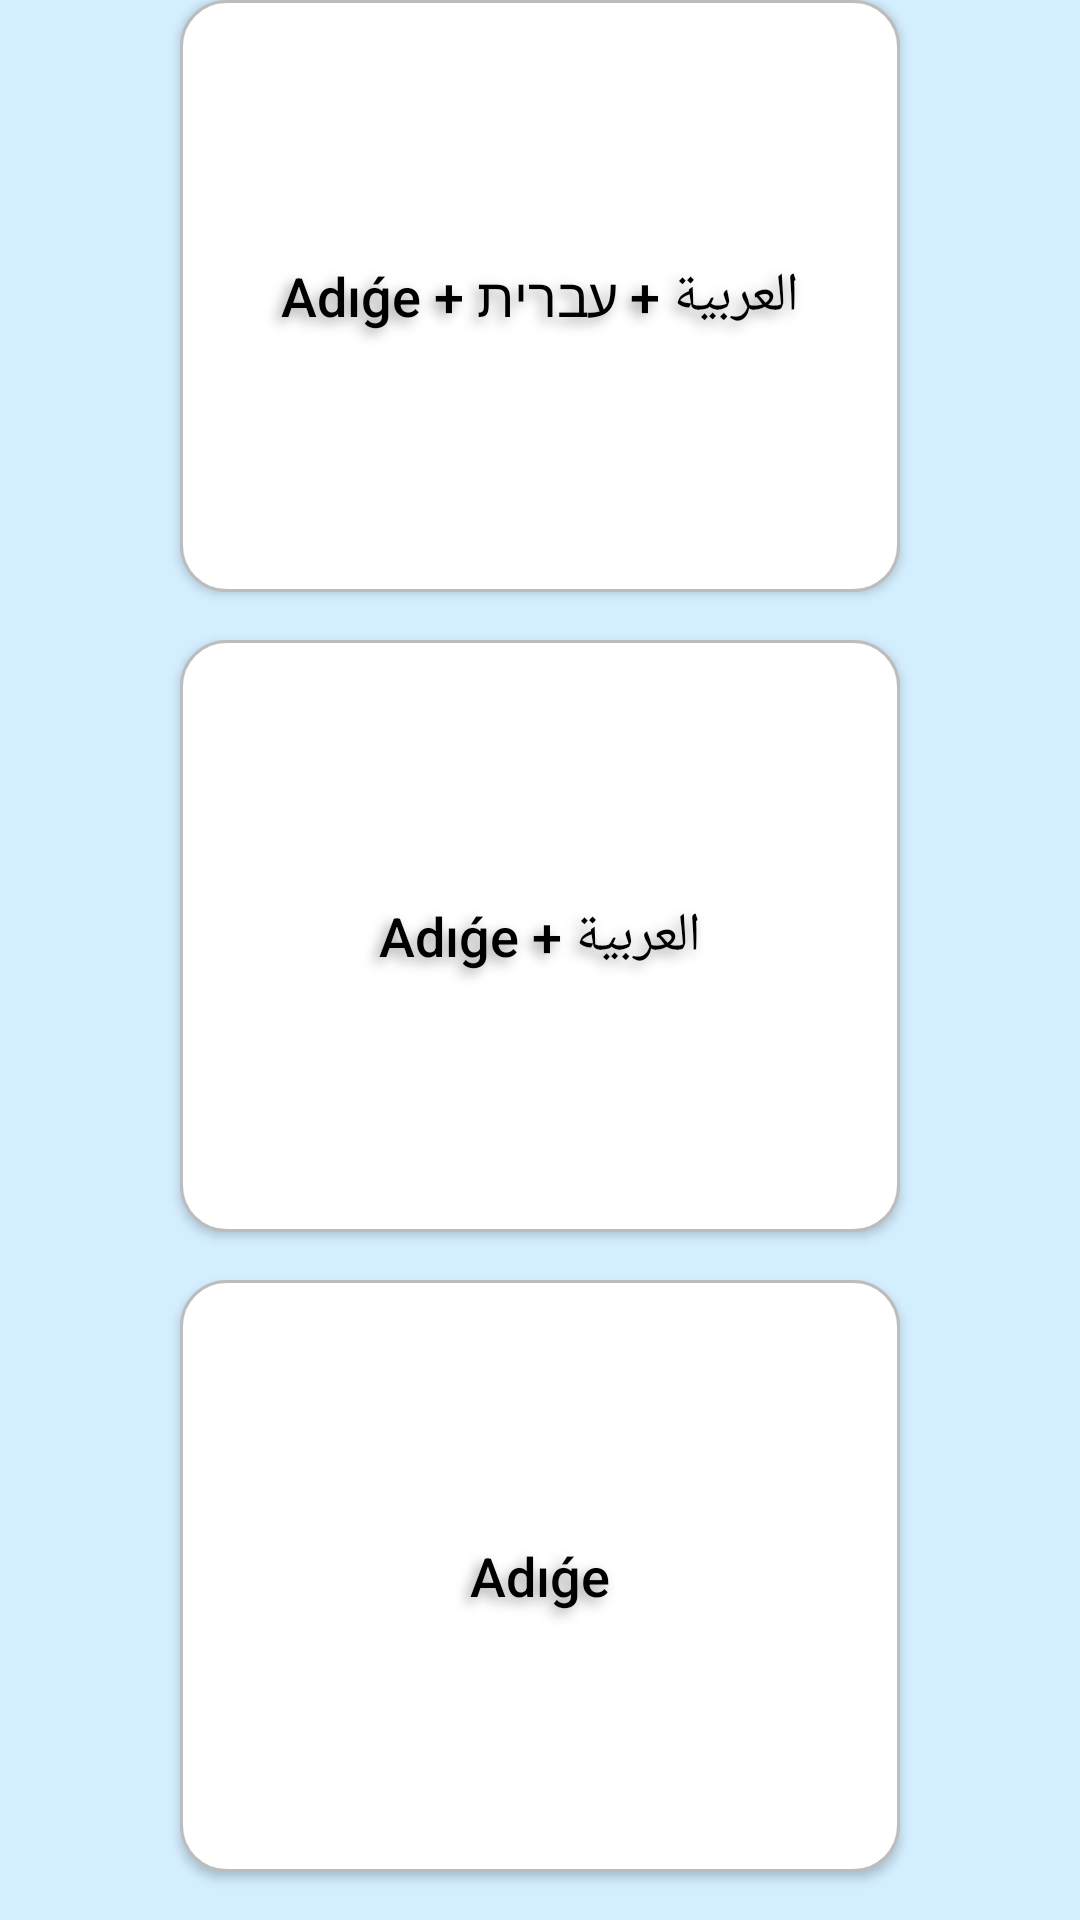

Android layout source for this screen:
<!-- AndroidManifest.xml: application theme Theme.NamazaTimes -->
<!-- res/layout/dialogplus_content_settings.xml -->
<?xml version="1.0" encoding="utf-8"?>
<LinearLayout
    xmlns:android="http://schemas.android.com/apk/res/android"
    android:layout_width="match_parent"
    android:layout_height="wrap_content"
    android:orientation="vertical"
    android:layoutDirection="ltr"
    android:background="@color/dialogplus_background_settings">

    <androidx.appcompat.widget.AppCompatButton
        android:id="@+id/dialogplus_settings_content_buttonA"
        android:layout_width="match_parent"
        android:layout_height="wrap_content"
        android:layout_weight="1"
        android:layout_marginHorizontal="60dp"
        android:layout_marginBottom="16dp"
        android:textAllCaps="false"
        android:text="Adıǵe + العربية + עברית"
        android:gravity="center"
        android:textStyle="normal"
        android:textSize="18dp"
        android:textColor="@color/black"
        android:shadowColor="#60000000"
        android:shadowDx="-5"
        android:shadowDy="5"
        android:shadowRadius="10"
        android:background="@drawable/dialogplus_settings_background_option"
        android:outlineProvider="background"/>

    <androidx.appcompat.widget.AppCompatButton
        android:id="@+id/dialogplus_settings_content_buttonB"
        android:layout_width="match_parent"
        android:layout_height="wrap_content"
        android:layout_weight="1"
        android:layout_marginHorizontal="60dp"
        android:layout_marginBottom="16dp"
        android:textAllCaps="false"
        android:text="Adıǵe + العربية"
        android:gravity="center"
        android:textStyle="normal"
        android:textSize="18dp"
        android:textColor="@color/black"
        android:shadowColor="#60000000"
        android:shadowDx="-5"
        android:shadowDy="5"
        android:shadowRadius="10"
        android:background="@drawable/dialogplus_settings_background_option"
        android:outlineProvider="background"/>

    <androidx.appcompat.widget.AppCompatButton
        android:id="@+id/dialogplus_settings_content_buttonC"
        android:layout_width="match_parent"
        android:layout_height="wrap_content"
        android:layout_weight="1"
        android:layout_marginHorizontal="60dp"
        android:layout_marginBottom="16dp"
        android:textAllCaps="false"
        android:text="Adıǵe"
        android:gravity="center"
        android:textStyle="normal"
        android:textSize="18dp"
        android:textColor="@color/black"
        android:shadowColor="#60000000"
        android:shadowDx="-5"
        android:shadowDy="5"
        android:shadowRadius="10"
        android:background="@drawable/dialogplus_settings_background_option"
        android:outlineProvider="background"/>
</LinearLayout>
<!-- resources referenced by this layout -->
<resources>
  <color name="black">#FF000000</color>
  <color name="dialogplus_background_settings">#80A8DDFF</color>
  <!-- drawable dialogplus_settings_background_option (drawable) -->
  <?xml version="1.0" encoding="utf-8"?>
  <selector xmlns:android="http://schemas.android.com/apk/res/android">
      <item
          android:state_selected="false"
          android:drawable="@drawable/dialogplus_settings_background_option_unselected">
      </item>
      <item
          android:state_selected="true"
          android:drawable="@drawable/dialogplus_settings_background_option_selected">
      </item>
  </selector>
  <style name="Theme.NamazaTimes" parent="Theme.MaterialComponents.DayNight.NoActionBar">
          
          <item name="colorPrimary">@color/purple_500</item>
          <item name="colorPrimaryVariant">@color/purple_700</item>
          <item name="colorOnPrimary">@color/white</item>
          
          <item name="colorSecondary">@color/teal_200</item>
          <item name="colorSecondaryVariant">@color/teal_700</item>
          <item name="colorOnSecondary">@color/black</item>
          
          <item name="android:statusBarColor" tools:targetApi="l">?attr/colorPrimaryVariant</item>
          
          <item name="android:windowBackground">?attr/colorBackground</item>
          <item name="colorBackground">@color/mainBackground</item>
          <item name="colorOnBackground">@color/mainText</item>
      </style>
  <!-- drawable dialogplus_settings_background_option_unselected (drawable) -->
  <?xml version="1.0" encoding="utf-8"?>
  <shape
      xmlns:android="http://schemas.android.com/apk/res/android"
      android:shape="rectangle">
      <solid android:color="?attr/colorBackground"/>
      <corners android:radius="15dp"/>
      <stroke
          android:width="3px"
          android:color="@color/mainBackgroundShadow"/>
  </shape>
  <!-- drawable dialogplus_settings_background_option_selected (drawable) -->
  <?xml version="1.0" encoding="utf-8"?>
  <shape
      xmlns:android="http://schemas.android.com/apk/res/android"
      android:shape="rectangle">
      <solid android:color="#A8DDFF"/>
      <corners android:radius="15dp"/>
      <stroke
          android:width="3px"
          android:color="#51C3F9"/>
  </shape>
  <color name="purple_500">#FF6200EE</color>
  <color name="purple_700">#FF3700B3</color>
  <color name="white">#FFFFFFFF</color>
  <color name="teal_200">#FF03DAC5</color>
  <color name="teal_700">#FF018786</color>
  <color name="mainBackground">#FFFFFF</color>
  <color name="mainText">#575756</color>
  <color name="mainBackgroundShadow">#bdbdbd</color>
</resources>
